Run: headless pygame with SDL's dummy video driver; simulated clock (each Clock.tick advances the game by its frame time, no real sleeping); random seed 0; keys injected as events and as key.get_pressed() state; no mouse input.
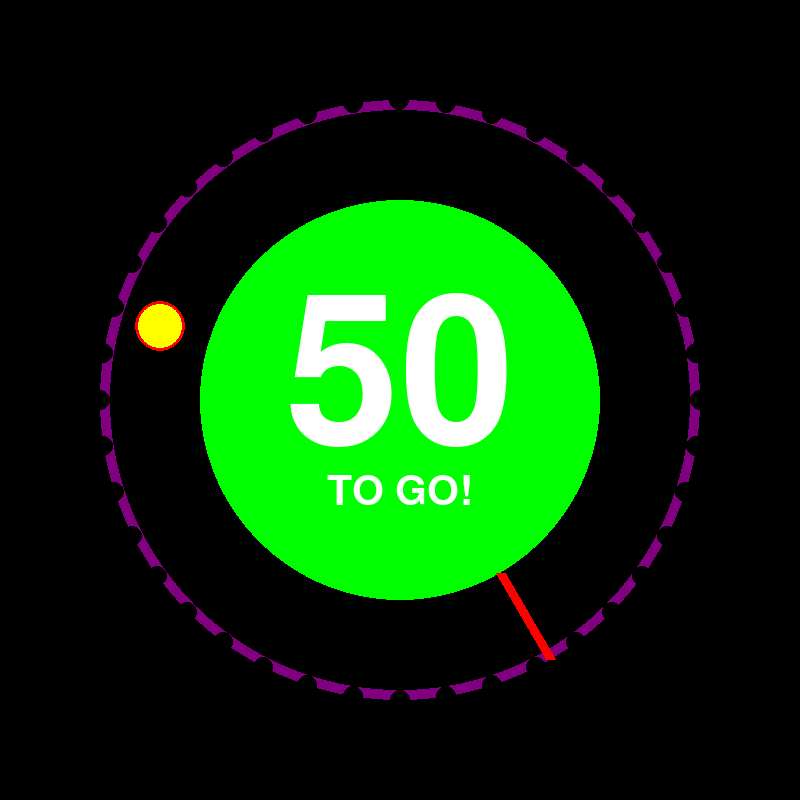
Frame 1 of 2 · flips 1–60 · no input
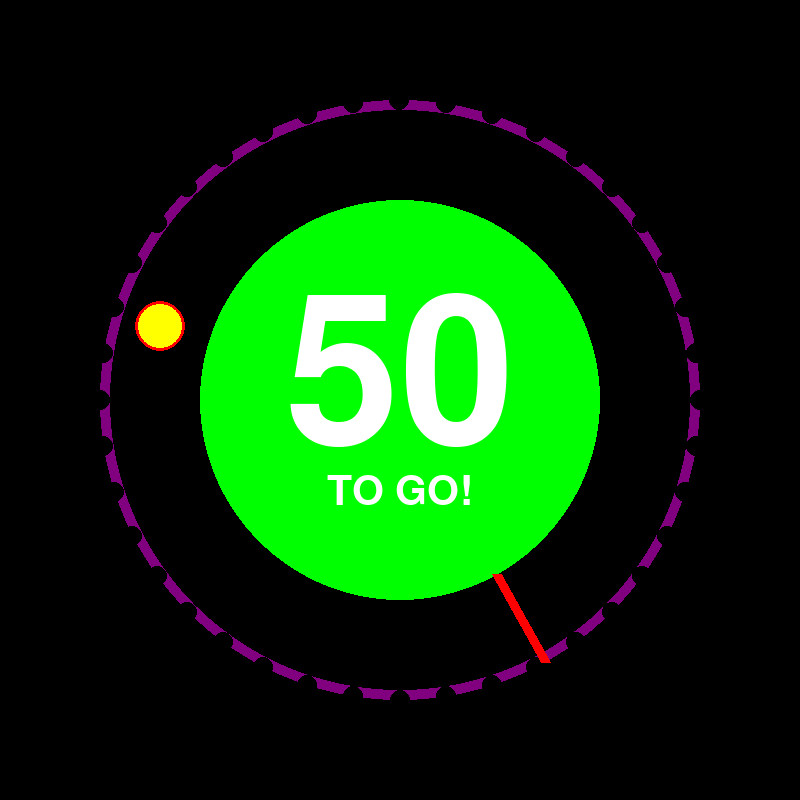
Frame 2 of 2 · flips 61–180 · tapped SPACE, RETURN · held RIGHT (→), D (game ended)

The pygame program that drew these frames:

import pygame
import random
import math

# Initialize Pygame
pygame.init()

# Screen dimensions
WIDTH, HEIGHT = 800, 800
screen = pygame.display.set_mode((WIDTH, HEIGHT))
pygame.display.set_caption("Pop the Lock")

# Colors
WHITE = (255, 255, 255)
BLACK = (0, 0, 0)
RED = (255, 0, 0)
GREEN = (0, 255, 0)
PURPLE = (128, 0, 128)
YELLOW = (255, 255, 0)

# Clock for controlling frame rate
clock = pygame.time.Clock()

# Game variables
outer_radius = 300
inner_radius = 200
line_length = outer_radius - inner_radius
angle = 0
speed = 1
target_angle = random.randint(0, 360)
score = 50
running = True
clockwise = True

# Previous target position
previous_target_angle = target_angle

def draw_lock():
    pygame.draw.circle(screen, PURPLE, (WIDTH // 2, HEIGHT // 2), outer_radius, 10)
    pygame.draw.circle(screen, PURPLE, (WIDTH // 2, HEIGHT // 2), inner_radius, 10)
    for i in range(40):
        theta = i * 9
        x = WIDTH // 2 + math.cos(math.radians(theta)) * outer_radius
        y = HEIGHT // 2 + math.sin(math.radians(theta)) * outer_radius
        pygame.draw.circle(screen, BLACK, (int(x), int(y)), 10)

def draw_center():
    pygame.draw.circle(screen, GREEN, (WIDTH // 2, HEIGHT // 2), 200)
    
    # Render the score in the center
    font_score = pygame.font.Font(None, 300)
    text_score = font_score.render(str(score), True, WHITE)
    y_offset = -20
    screen.blit(text_score, (WIDTH // 2 - text_score.get_width() // 2, HEIGHT // 2 - text_score.get_height() // 2 + y_offset))
    
    # Render the "TO GO!" text below the score
    font_text = pygame.font.Font(None, 60)
    text = font_text.render("TO GO!", True, WHITE)
    y_offset2 = 175
    screen.blit(text, (WIDTH // 2 - text.get_width() // 2, HEIGHT // 2 - text_score.get_height() // 2 + y_offset2))

def draw_target():
    target_x = WIDTH // 2 + math.cos(math.radians(target_angle)) * ((inner_radius + outer_radius) // 2)
    target_y = HEIGHT // 2 + math.sin(math.radians(target_angle)) * ((inner_radius + outer_radius) // 2)
    pygame.draw.circle(screen, YELLOW, (int(target_x), int(target_y)), 25)
    pygame.draw.circle(screen, RED, (int(target_x), int(target_y)), 25, 3)

def display_win_message():
    font_win = pygame.font.Font(None, 100)
    text_win = font_win.render("YOU WIN!", True, GREEN)
    screen.blit(text_win, (WIDTH // 2 - text_win.get_width() // 2, HEIGHT // 2 - text_win.get_height() // 2))

def generate_new_target():
    global target_angle
    while True:
        new_target_angle = random.randint(0, 360)
        if abs(new_target_angle - previous_target_angle) >= 5:
            target_angle = new_target_angle
            break

# Game loop
while running:
    for event in pygame.event.get():
        if event.type == pygame.QUIT:
            running = False
        if event.type == pygame.KEYDOWN:
            if event.key == pygame.K_SPACE and score > 0:
                if abs(angle - target_angle) < 10:
                    score -= 1
                    speed += 0.2
                    previous_target_angle = target_angle
                    generate_new_target()
                    clockwise = not clockwise  # Change direction
                else:
                    running = False

    # Clear screen
    screen.fill(BLACK)

    # Draw lock and center
    draw_lock()
    draw_center()

    if score == 0:
        display_win_message()
    else:
        # Update angle
        if clockwise:
            angle = (angle + speed) % 360
        else:
            angle = (angle - speed) % 360

        # Draw the rotating line
        inner_x = WIDTH // 2 + math.cos(math.radians(angle)) * inner_radius
        inner_y = HEIGHT // 2 + math.sin(math.radians(angle)) * inner_radius
        outer_x = WIDTH // 2 + math.cos(math.radians(angle)) * outer_radius
        outer_y = HEIGHT // 2 + math.sin(math.radians(angle)) * outer_radius
        pygame.draw.line(screen, RED, (inner_x, inner_y), (outer_x, outer_y), 10)

        # Draw the target
        draw_target()

    # Update display
    pygame.display.flip()

    # Cap the frame rate
    clock.tick(60)

pygame.quit()
